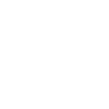
t = 0.00 s
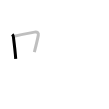
t = 1.25 s
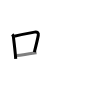
t = 2.50 s
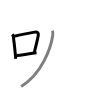
t = 3.50 s
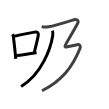
t = 4.75 s
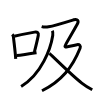
t = 6.00 s

The animated SVG that drew these frames (rendered in a browser with its animation timeline set to each time). Animation: 6 SMIL elements (animate=6); one cycle of 6.00 s.

<svg width="109px" height="109px" viewBox="0 0 px 109px" xmlns="http://www.w3.org/2000/svg" xmlns:xlink="http://www.w3.org/1999/xlink" xml:space="preserve" version="1.1"  baseProfile="full">
<path d="M12.25,34.42c0.6,0.6,1.12,1.83,1.23,2.9c0.49,4.73,1.18,9.53,1.85,16.89c0.14,1.51,0.27,3.06,0.39,4.65" style="fill:none;stroke:black;stroke-width:3;opacity:0">
  <animate attributeType="CSS" attributeName="opacity" from="0" to="1" begin="0s" dur="1s" repeatCount="0" fill="freeze" />
</path>
<path d="M14.24,36.17c8.47-1.88,15.06-3.08,20.38-4.04c2.77-0.5,4.12,0.86,3.67,3.25c-0.85,4.49-2.56,11.38-3.94,16.85" style="fill:none;stroke:black;stroke-width:3;opacity:0">
  <animate attributeType="CSS" attributeName="opacity" from="0" to="1" begin="1s" dur="1s" repeatCount="0" fill="freeze" />
</path>
<path d="M16.67,55.61c4.51-0.45,9.68-1.51,15.83-2.34c1.35-0.18,2.71-0.35,4.07-0.51" style="fill:none;stroke:black;stroke-width:3;opacity:0">
  <animate attributeType="CSS" attributeName="opacity" from="0" to="1" begin="2s" dur="1s" repeatCount="0" fill="freeze" />
</path>
<path d="M52.32,30.71c0.68,1.29,0.7,2.97,0.42,4.76c-1.99,12.78-10.99,38.78-31.61,50.95" style="fill:none;stroke:black;stroke-width:3;opacity:0">
  <animate attributeType="CSS" attributeName="opacity" from="0" to="1" begin="3s" dur="1s" repeatCount="0" fill="freeze" />
</path>
<path d="M41.65,26.58c1.98,0.55,4.28,0.72,6.89,0.26c6.09-1.07,21.11-5.81,25.2-7.08s5.27,1.31,3.62,4.29C61.5,52.75,60.38,47.62,77,44.65c2.65-0.47,3.97,1.32,3.07,3.55c-7.82,19.3-18.32,32.55-38.07,42.57" style="fill:none;stroke:black;stroke-width:3;opacity:0">
  <animate attributeType="CSS" attributeName="opacity" from="0" to="1" begin="4s" dur="1s" repeatCount="0" fill="freeze" />
</path>
<path d="M49.4,53.36c6.52,5.93,22.43,22.03,32.39,29.72c3.24,2.51,6.83,4.75,10.46,6.65" style="fill:none;stroke:black;stroke-width:3;opacity:0">
  <animate attributeType="CSS" attributeName="opacity" from="0" to="1" begin="5s" dur="1s" repeatCount="0" fill="freeze" />
</path>
</svg>
